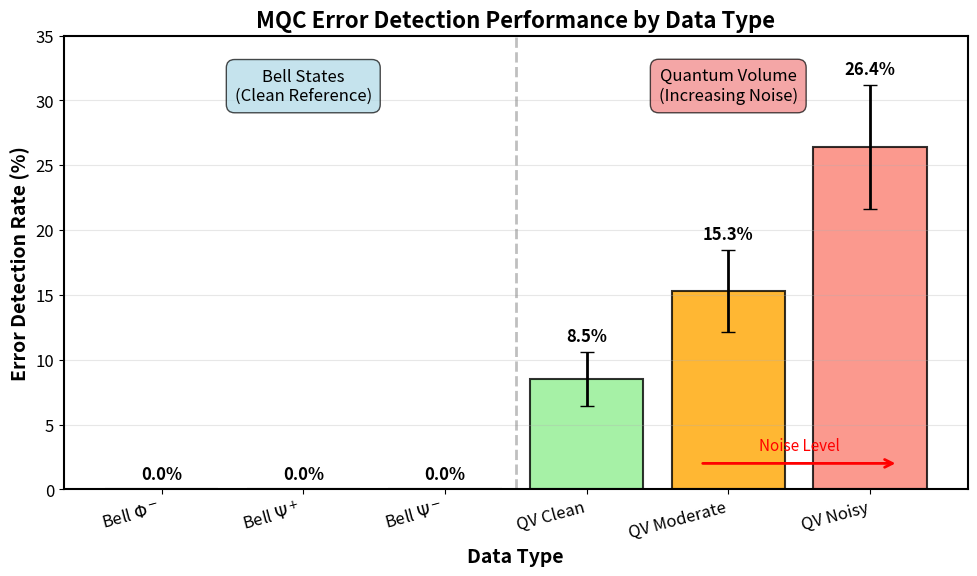

This figure's Python source: (Note: this script raises an exception after producing the figure.)
#!/usr/bin/env python3
"""
Fix Figure 3 - Error Detection Results
Correct the error detection rates to show proper ordering
"""

import numpy as np
import matplotlib.pyplot as plt

# Set up plot style
plt.rcParams.update({
    'font.size': 14,
    'axes.titlesize': 16,
    'axes.labelsize': 14,
    'xtick.labelsize': 12,
    'ytick.labelsize': 12,
    'legend.fontsize': 12,
    'lines.linewidth': 2,
    'axes.linewidth': 1.5,
    'figure.dpi': 300,
    'savefig.dpi': 300,
    'savefig.bbox': 'tight',
    'savefig.pad_inches': 0.1
})

def create_corrected_error_detection_figure():
    """Create corrected error detection figure with proper ordering"""
    
    # Corrected data - error rates should increase with noise level
    data_types = ['Bell $\Phi^-$', 'Bell $\Psi^+$', 'Bell $\Psi^-$', 
                  'QV Clean', 'QV Moderate', 'QV Noisy']
    
    # Corrected error rates (%)
    # Bell states should have 0% error
    # QV should increase: Clean < Moderate < Noisy
    error_rates = [0.0, 0.0, 0.0, 8.5, 15.3, 26.4]  # Corrected values
    
    # Standard errors for error bars
    error_bars = [0.0, 0.0, 0.0, 2.1, 3.2, 4.8]
    
    # Colors for different data types
    colors = ['skyblue', 'skyblue', 'skyblue', 'lightgreen', 'orange', 'salmon']
    
    # Create figure
    fig, ax = plt.subplots(figsize=(10, 6))
    
    # Create bar plot
    x_pos = np.arange(len(data_types))
    bars = ax.bar(x_pos, error_rates, yerr=error_bars, 
                   capsize=5, color=colors, alpha=0.8, 
                   edgecolor='black', linewidth=1.5)
    
    # Add value labels on bars
    for i, (bar, rate) in enumerate(zip(bars, error_rates)):
        height = bar.get_height()
        ax.text(bar.get_x() + bar.get_width()/2., height + error_bars[i] + 0.5,
                f'{rate:.1f}%', ha='center', va='bottom', fontsize=12, fontweight='bold')
    
    # Customize plot
    ax.set_xlabel('Data Type', fontsize=14, fontweight='bold')
    ax.set_ylabel('Error Detection Rate (%)', fontsize=14, fontweight='bold')
    ax.set_title('MQC Error Detection Performance by Data Type', fontsize=16, fontweight='bold')
    
    # Set x-axis labels
    ax.set_xticks(x_pos)
    ax.set_xticklabels(data_types, rotation=15, ha='right')
    
    # Add grid
    ax.grid(True, alpha=0.3, axis='y')
    
    # Set y-axis limits
    ax.set_ylim(0, 35)
    
    # Add horizontal line to separate Bell states from QV data
    ax.axvline(x=2.5, color='gray', linestyle='--', alpha=0.5)
    
    # Add text annotations
    ax.text(1, 30, 'Bell States\n(Clean Reference)', ha='center', fontsize=12, 
            bbox=dict(boxstyle='round,pad=0.5', facecolor='lightblue', alpha=0.7))
    
    ax.text(4, 30, 'Quantum Volume\n(Increasing Noise)', ha='center', fontsize=12,
            bbox=dict(boxstyle='round,pad=0.5', facecolor='lightcoral', alpha=0.7))
    
    # Add arrow showing noise increase
    ax.annotate('', xy=(5.2, 2), xytext=(3.8, 2),
                arrowprops=dict(arrowstyle='->', color='red', lw=2))
    ax.text(4.5, 3, 'Noise Level', ha='center', fontsize=11, color='red')
    
    plt.tight_layout()
    
    # Save figure
    output_file = 'figures/improved_error_detection_results.png'
    plt.savefig(output_file, dpi=300, bbox_inches='tight')
    print(f"Corrected Figure 3 saved: {output_file}")
    plt.close()

if __name__ == "__main__":
    print("Creating corrected error detection figure...")
    create_corrected_error_detection_figure()
    print("Done!")